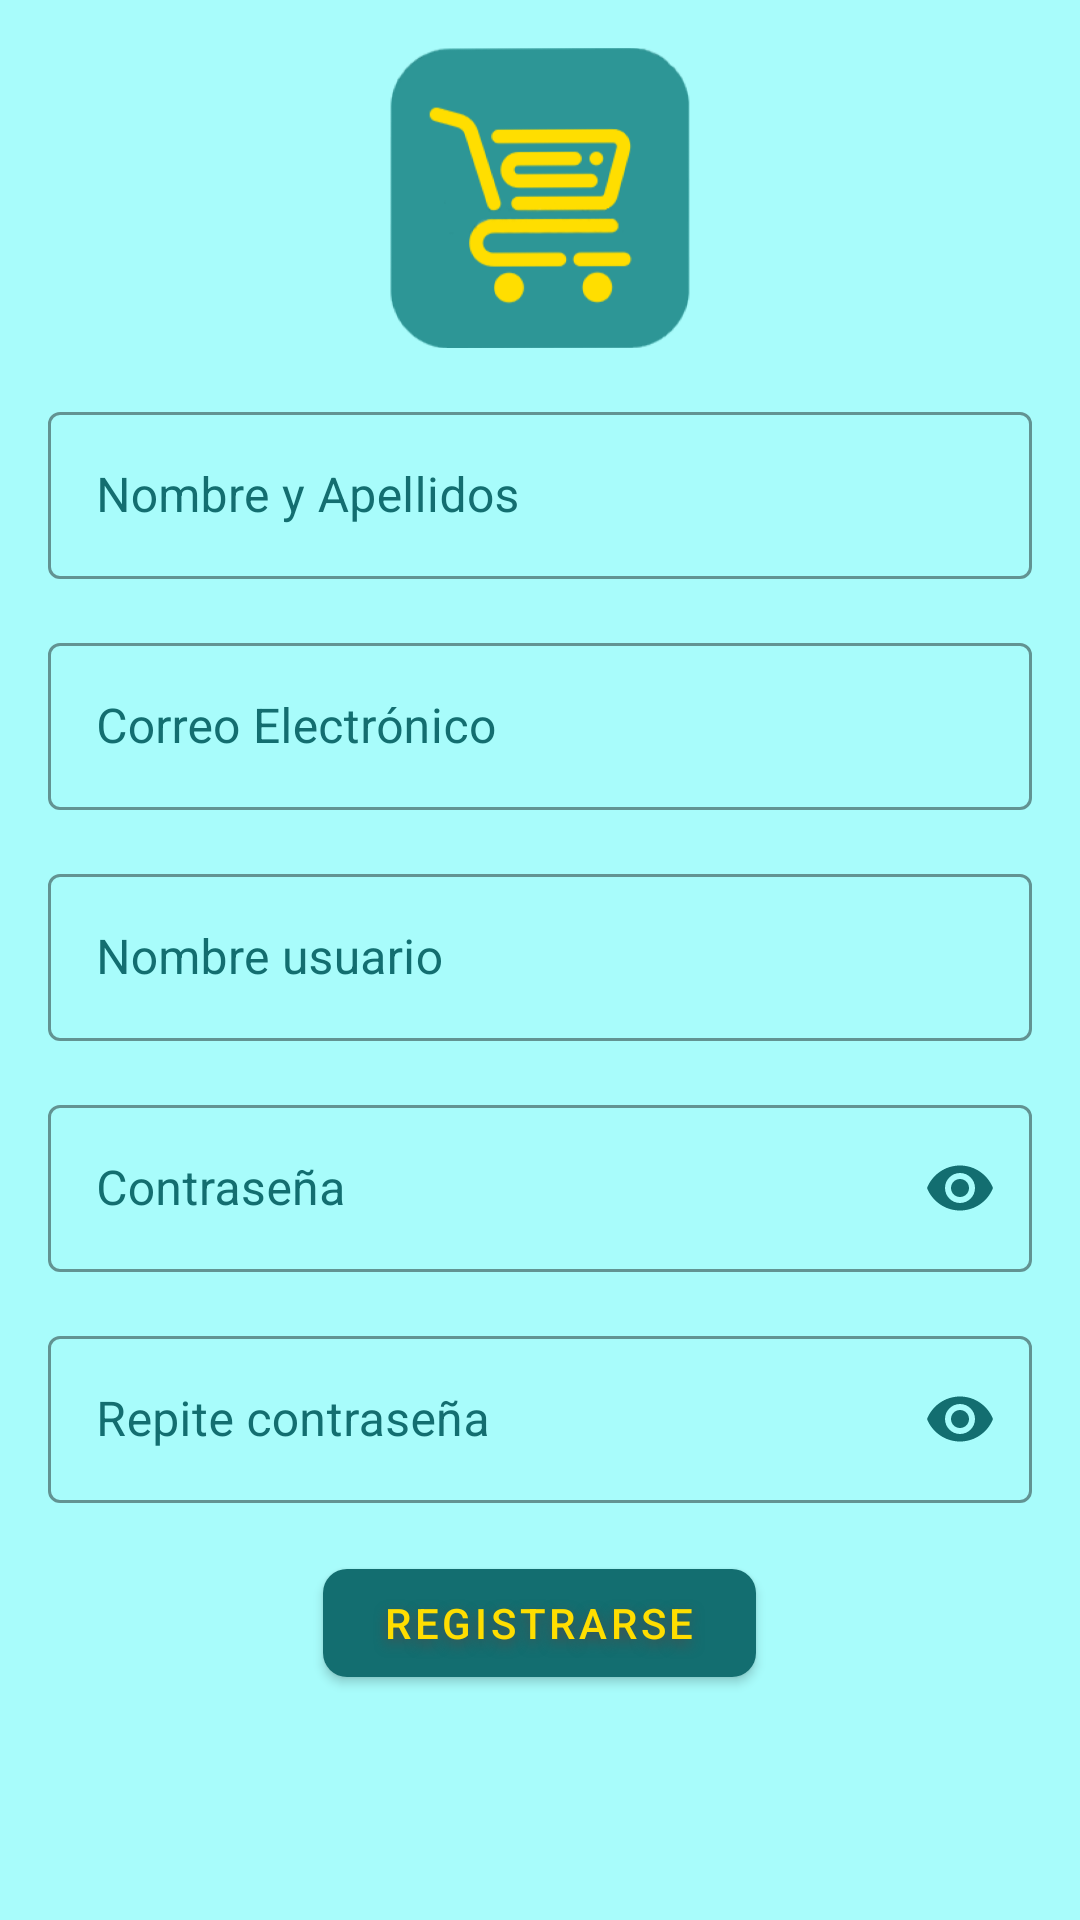

This screen was rendered from an Android layout file. Write that file and the resources it references.
<!-- AndroidManifest.xml: application theme Theme.CestaVirtual -->
<!-- res/layout/fragment_register.xml -->
<?xml version="1.0" encoding="utf-8"?>
<FrameLayout xmlns:android="http://schemas.android.com/apk/res/android"
    xmlns:app="http://schemas.android.com/apk/res-auto"
    xmlns:tools="http://schemas.android.com/tools"
    android:layout_width="match_parent"
    android:layout_height="match_parent"
    android:background="@color/fondo_azul"
    tools:context=".register.register">

    <LinearLayout
        android:layout_width="match_parent"
        android:layout_height="match_parent"
        android:orientation="vertical">

        <ImageView
            android:id="@+id/imageView3"
            android:layout_width="100dp"
            android:layout_height="100dp"
            android:layout_gravity="center"
            android:layout_marginTop="16dp"
            app:srcCompat="@drawable/logo_app" />

        <com.google.android.material.textfield.TextInputLayout
            style="@style/Widget.MaterialComponents.TextInputLayout.OutlinedBox"
            android:layout_width="match_parent"
            android:layout_height="wrap_content"
            android:layout_marginHorizontal="16dp"
            android:layout_marginTop="16dp"
            android:hint="Nombre y Apellidos"
            android:textColorHint="@color/blue_500"
            app:boxStrokeColor="@color/blue_500"
            app:boxStrokeWidth="1dp"
            app:boxStrokeWidthFocused="2dp"
            app:expandedHintEnabled="true"
            app:hintAnimationEnabled="true">

            <com.google.android.material.textfield.TextInputEditText
                android:id="@+id/et_name_lastname"
                android:layout_width="match_parent"
                android:layout_height="wrap_content"
                android:inputType="textPersonName"
                android:textColor="@color/blue_700" />
        </com.google.android.material.textfield.TextInputLayout>


        <com.google.android.material.textfield.TextInputLayout
            style="@style/Widget.MaterialComponents.TextInputLayout.OutlinedBox"
            android:layout_width="match_parent"
            android:layout_height="wrap_content"
            android:layout_marginHorizontal="16dp"
            android:layout_marginTop="16dp"
            android:hint="Correo Electrónico"
            android:textColorHint="@color/blue_500"
            app:boxStrokeColor="@color/blue_500"
            app:boxStrokeWidth="1dp"
            app:boxStrokeWidthFocused="2dp"
            app:expandedHintEnabled="true"
            app:hintAnimationEnabled="true">

        <com.google.android.material.textfield.TextInputEditText
            android:id="@+id/et_email"
            android:layout_width="match_parent"
            android:layout_height="wrap_content"
            android:inputType="textEmailAddress"
            android:backgroundTint="@color/blue_700"
            android:textColor="@color/blue_700" />

        </com.google.android.material.textfield.TextInputLayout>

        <com.google.android.material.textfield.TextInputLayout
            style="@style/Widget.MaterialComponents.TextInputLayout.OutlinedBox"
            android:layout_width="match_parent"
            android:layout_height="wrap_content"
            android:layout_marginHorizontal="16dp"
            android:layout_marginTop="16dp"
            android:hint="Nombre usuario"
            android:textColorHint="@color/blue_500"
            app:boxStrokeColor="@color/blue_500"
            app:boxStrokeErrorColor="#FF0000"
            app:boxStrokeWidth="1dp"
            app:boxStrokeWidthFocused="2dp"
            app:errorContentDescription="Ese usuario ya esiste"
            app:expandedHintEnabled="true"
            app:hintAnimationEnabled="true">

            <com.google.android.material.textfield.TextInputEditText
                android:id="@+id/et_username"
                android:layout_width="match_parent"
                android:layout_height="wrap_content"
                android:backgroundTint="@color/blue_700"
                android:inputType="textPersonName"
                android:textColor="@color/blue_700" />

        </com.google.android.material.textfield.TextInputLayout>


        <com.google.android.material.textfield.TextInputLayout
            style="@style/Widget.MaterialComponents.TextInputLayout.OutlinedBox"
            android:layout_width="match_parent"
            android:layout_height="wrap_content"
            android:layout_marginHorizontal="16dp"
            android:layout_marginTop="16dp"
            android:hint="Contraseña"
            android:textColorHint="@color/blue_500"
            app:boxStrokeColor="@color/blue_500"
            app:boxStrokeWidth="1dp"
            app:boxStrokeWidthFocused="2dp"
            app:expandedHintEnabled="true"
            app:hintAnimationEnabled="true"
            app:passwordToggleEnabled="true"
            app:passwordToggleTint="@color/blue_500">

            <com.google.android.material.textfield.TextInputEditText
                android:id="@+id/et_password_register"
                android:layout_width="match_parent"
                android:layout_height="wrap_content"
                android:backgroundTint="@color/blue_700"
                android:inputType="textPassword"
                android:textColor="@color/blue_700" />

        </com.google.android.material.textfield.TextInputLayout>

        <com.google.android.material.textfield.TextInputLayout
            style="@style/Widget.MaterialComponents.TextInputLayout.OutlinedBox"
            android:layout_width="match_parent"
            android:layout_height="wrap_content"
            android:layout_marginHorizontal="16dp"
            android:layout_marginTop="16dp"
            android:hint="Repite contraseña"
            android:textColorHint="@color/blue_500"
            app:boxStrokeColor="@color/blue_500"
            app:boxStrokeWidth="1dp"
            app:boxStrokeWidthFocused="2dp"
            app:expandedHintEnabled="true"
            app:hintAnimationEnabled="true"
            app:passwordToggleEnabled="true"
            app:passwordToggleTint="@color/blue_500">

            <com.google.android.material.textfield.TextInputEditText
                android:id="@+id/et_password_register2"
                android:layout_width="match_parent"
                android:layout_height="wrap_content"
                android:backgroundTint="@color/blue_700"
                android:inputType="textPassword"
                android:textColor="@color/blue_700" />

        </com.google.android.material.textfield.TextInputLayout>


        <TextView
            android:id="@+id/tv_caution"
            android:layout_width="match_parent"
            android:layout_height="wrap_content"
            android:layout_marginTop="2dp"
            android:text="Rellene todos los campos"
            android:textAlignment="center"
            android:textColor="#FF0000"
            android:textStyle="bold"
            android:visibility="gone" />


        <com.google.android.material.button.MaterialButton
            android:id="@+id/boton_registrarse"
            style="@style/Widget.MaterialComponents.Button"
            android:layout_width="wrap_content"
            android:layout_height="wrap_content"
            android:layout_gravity="center"
            android:layout_marginTop="16dp"
            android:paddingHorizontal="20dp"
            android:shadowColor="#4E4B4B"
            android:shadowDy="5"
            android:shadowRadius="10"
            android:soundEffectsEnabled="true"
            android:text="Registrarse"
            android:textColor="@color/yellow"
            app:cornerRadius="8dp" />

    </LinearLayout>
</FrameLayout>
<!-- resources referenced by this layout -->
<resources>
  <color name="blue_500">#136E70</color>
  <color name="blue_700">#0D3F40</color>
  <color name="fondo_azul">#A8FCFB</color>
  <color name="yellow">#FFDE00</color>
  <!-- drawable logo_app: png bitmap (drawable, 45207 bytes) -->
  <style name="Theme.CestaVirtual" parent="Theme.MaterialComponents.Light">
          
          <item name="colorPrimary">@color/blue_500</item>
          <item name="colorPrimaryVariant">@color/blue_700</item>
          <item name="colorOnPrimary">@color/white</item>
          
          <item name="colorSecondary">@color/teal_200</item>
          <item name="colorSecondaryVariant">@color/teal_700</item>
          <item name="colorOnSecondary">@color/yellow</item>
          
          <item name="android:statusBarColor" tools:targetApi="l">?attr/colorPrimaryVariant</item>
          
          <item name="actionBarTheme">@style/AppTheme.AppBarOverlay</item>
      </style>
  <color name="white">#FFFFFFFF</color>
  <color name="teal_200">#FF03DAC5</color>
  <color name="teal_700">#FF018786</color>
  <style name="AppTheme.AppBarOverlay" parent="ThemeOverlay.AppCompat.Dark.ActionBar">
          <item name="android:textColorPrimary">@color/yellow</item>
      </style>
</resources>
